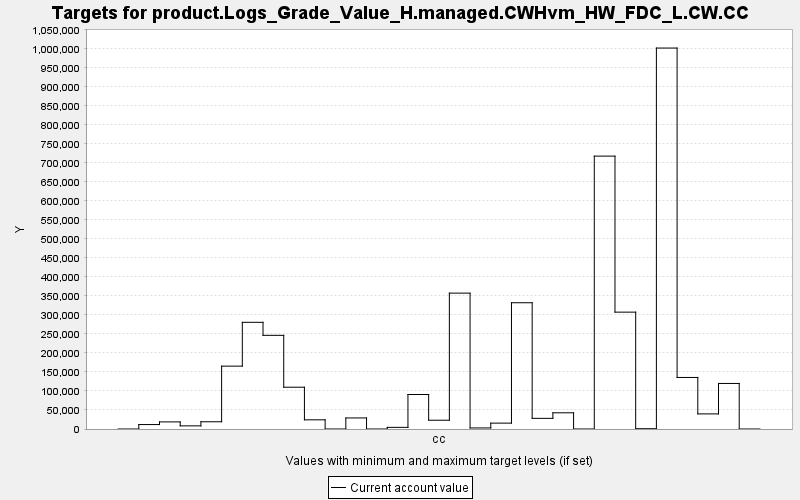

Values plotted in this chart, from the file beside it:
TARGET, PERIOD, YEAR, PERIODWIDTH, MINIMUM, MAXIMUM, MINWEIGHT, MAXWEIGHT, CURRENT, SUMMARY
product.Logs_Grade_Value_H.managed.CWHvm…, 0, 0, 10.0, 0.0, 10000, 1.0, 1.0, 0.0, 0.0
product.Logs_Grade_Value_H.managed.CWHvm…, 1, 10, 10.0, 0.0, 10000, 1.0, 1.0, 11704, 0.0
product.Logs_Grade_Value_H.managed.CWHvm…, 2, 20, 10.0, 0.0, 10000, 1.0, 1.0, 18679, 0.0
product.Logs_Grade_Value_H.managed.CWHvm…, 3, 30, 10.0, 0.0, 10000, 1.0, 1.0, 8249, 0.0
product.Logs_Grade_Value_H.managed.CWHvm…, 4, 40, 10.0, 0.0, 10000, 1.0, 1.0, 19045, 0.0
product.Logs_Grade_Value_H.managed.CWHvm…, 5, 50, 10.0, 0.0, 10000, 1.0, 1.0, 165408, 0.0
product.Logs_Grade_Value_H.managed.CWHvm…, 6, 60, 10.0, 0.0, 10000, 1.0, 1.0, 280725, 0.0
product.Logs_Grade_Value_H.managed.CWHvm…, 7, 70, 10.0, 0.0, 10000, 1.0, 1.0, 246465, 0.0
product.Logs_Grade_Value_H.managed.CWHvm…, 8, 80, 10.0, 0.0, 10000, 1.0, 1.0, 109961, 0.0
product.Logs_Grade_Value_H.managed.CWHvm…, 9, 90, 10.0, 0.0, 10000, 1.0, 1.0, 24151, 0.0
product.Logs_Grade_Value_H.managed.CWHvm…, 10, 100, 10.0, 0.0, 10000, 1.0, 1.0, 0.0, 0.0
product.Logs_Grade_Value_H.managed.CWHvm…, 11, 110, 10.0, 0.0, 10000, 1.0, 1.0, 29082, 0.0
product.Logs_Grade_Value_H.managed.CWHvm…, 12, 120, 10.0, 0.0, 10000, 1.0, 1.0, 0.0, 0.0
product.Logs_Grade_Value_H.managed.CWHvm…, 13, 130, 10.0, 0.0, 10000, 1.0, 1.0, 4301, 0.0
product.Logs_Grade_Value_H.managed.CWHvm…, 14, 140, 10.0, 0.0, 10000, 1.0, 1.0, 90766, 0.0
product.Logs_Grade_Value_H.managed.CWHvm…, 15, 150, 10.0, 0.0, 10000, 1.0, 1.0, 23102, 0.0
product.Logs_Grade_Value_H.managed.CWHvm…, 16, 160, 10.0, 0.0, 10000, 1.0, 1.0, 357526, 0.0
product.Logs_Grade_Value_H.managed.CWHvm…, 17, 170, 10.0, 0.0, 10000, 1.0, 1.0, 2783, 0.0
product.Logs_Grade_Value_H.managed.CWHvm…, 18, 180, 10.0, 0.0, 10000, 1.0, 1.0, 15453, 0.0
product.Logs_Grade_Value_H.managed.CWHvm…, 19, 190, 10.0, 0.0, 10000, 1.0, 1.0, 332221, 0.0
product.Logs_Grade_Value_H.managed.CWHvm…, 20, 200, 10.0, 0.0, 10000, 1.0, 1.0, 28035, 0.0
product.Logs_Grade_Value_H.managed.CWHvm…, 21, 210, 10.0, 0.0, 10000, 1.0, 1.0, 42636, 0.0
product.Logs_Grade_Value_H.managed.CWHvm…, 22, 220, 10.0, 0.0, 10000, 1.0, 1.0, 0.0, 0.0
product.Logs_Grade_Value_H.managed.CWHvm…, 23, 230, 10.0, 0.0, 10000, 1.0, 1.0, 718046, 0.0
product.Logs_Grade_Value_H.managed.CWHvm…, 24, 240, 10.0, 0.0, 10000, 1.0, 1.0, 307492, 0.0
product.Logs_Grade_Value_H.managed.CWHvm…, 25, 250, 10.0, 0.0, 10000, 1.0, 1.0, 766.8, 0.0
product.Logs_Grade_Value_H.managed.CWHvm…, 26, 260, 10.0, 0.0, 10000, 1.0, 1.0, 1002408, 0.0
product.Logs_Grade_Value_H.managed.CWHvm…, 27, 270, 10.0, 0.0, 10000, 1.0, 1.0, 135632, 0.0
product.Logs_Grade_Value_H.managed.CWHvm…, 28, 280, 10.0, 0.0, 10000, 1.0, 1.0, 39740, 0.0
product.Logs_Grade_Value_H.managed.CWHvm…, 29, 290, 10.0, 0.0, 10000, 1.0, 1.0, 119842, 0.0
product.Logs_Grade_Value_H.managed.CWHvm…, 30, 300, 10.0, 0.0, 10000, 1.0, 1.0, 0.0, 0.0
